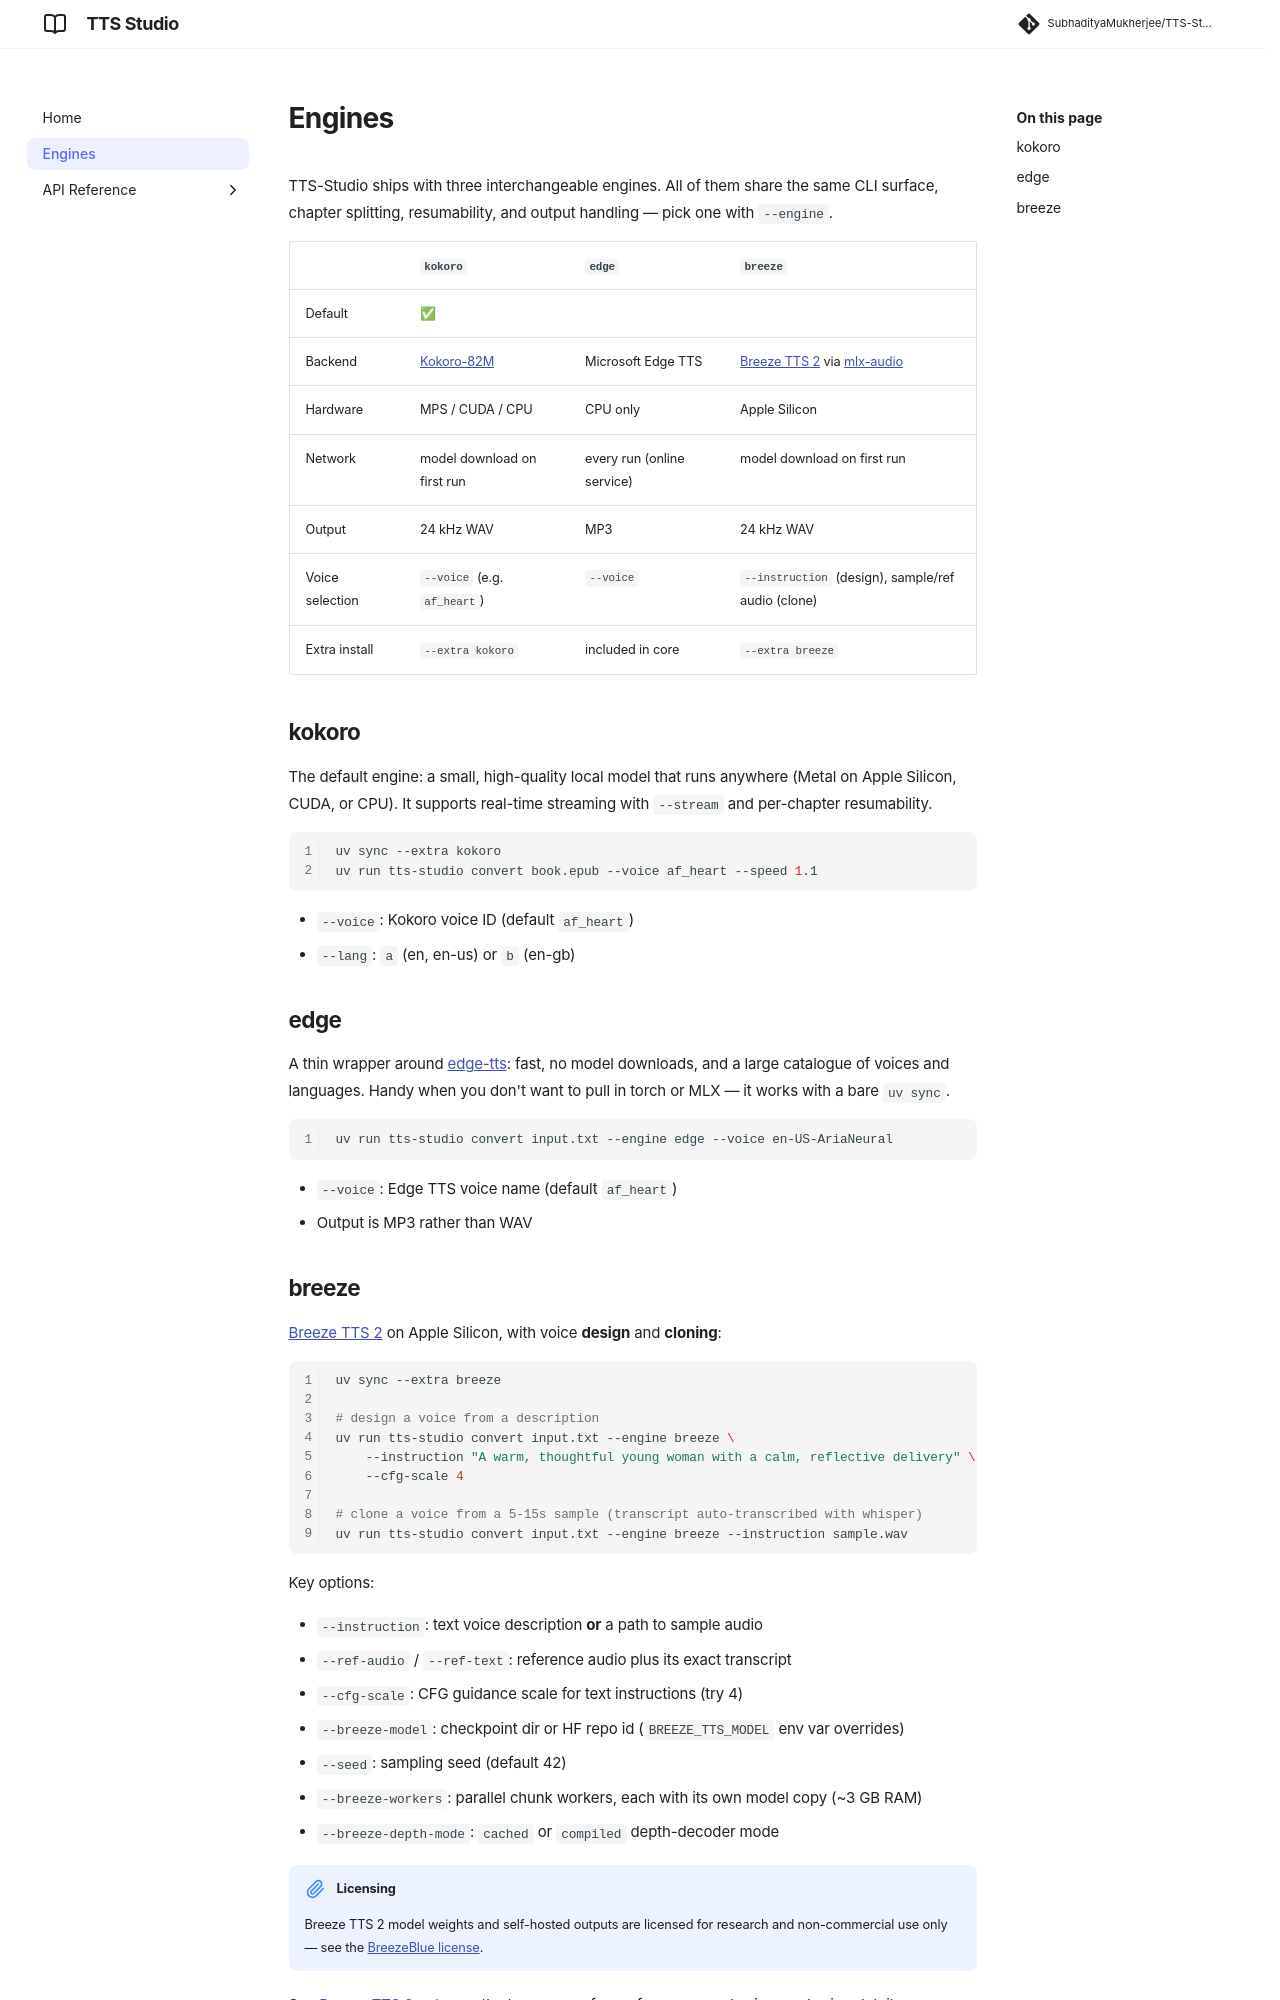

repository: SubhadityaMukherjee/TTS-Studio · page: engines/index.html · generator: mkdocs

# Engines

TTS-Studio ships with three interchangeable engines. All of them share the same CLI surface, chapter splitting, resumability, and output handling — pick one with `--engine`.

| | `kokoro` | `edge` | `breeze` |
|---|---|---|---|
| Default | ✅ | | |
| Backend | [Kokoro-82M](https://huggingface.co/hexgrad/Kokoro-82M) | Microsoft Edge TTS | [Breeze TTS 2](https://huggingface.co/BreezeBlue/Breeze-TTS-2) via [mlx-audio](https://github.com/Blaizzy/mlx-audio) |
| Hardware | MPS / CUDA / CPU | CPU only | Apple Silicon |
| Network | model download on first run | every run (online service) | model download on first run |
| Output | 24 kHz WAV | MP3 | 24 kHz WAV |
| Voice selection | `--voice` (e.g. `af_heart`) | `--voice` | `--instruction` (design), sample/ref audio (clone) |
| Extra install | `--extra kokoro` | included in core | `--extra breeze` |

## kokoro

The default engine: a small, high-quality local model that runs anywhere (Metal on Apple Silicon, CUDA, or CPU). It supports real-time streaming with `--stream` and per-chapter resumability.

```bash
uv sync --extra kokoro
uv run tts-studio convert book.epub --voice af_heart --speed 1.1
```

- `--voice`: Kokoro voice ID (default `af_heart`)
- `--lang`: `a` (en, en-us) or `b` (en-gb)

## edge

A thin wrapper around [edge-tts](https://github.com/rany2/edge-tts): fast, no model downloads, and a large catalogue of voices and languages. Handy when you don't want to pull in torch or MLX — it works with a bare `uv sync`.

```bash
uv run tts-studio convert input.txt --engine edge --voice en-US-AriaNeural
```

- `--voice`: Edge TTS voice name (default `af_heart`)
- Output is MP3 rather than WAV
